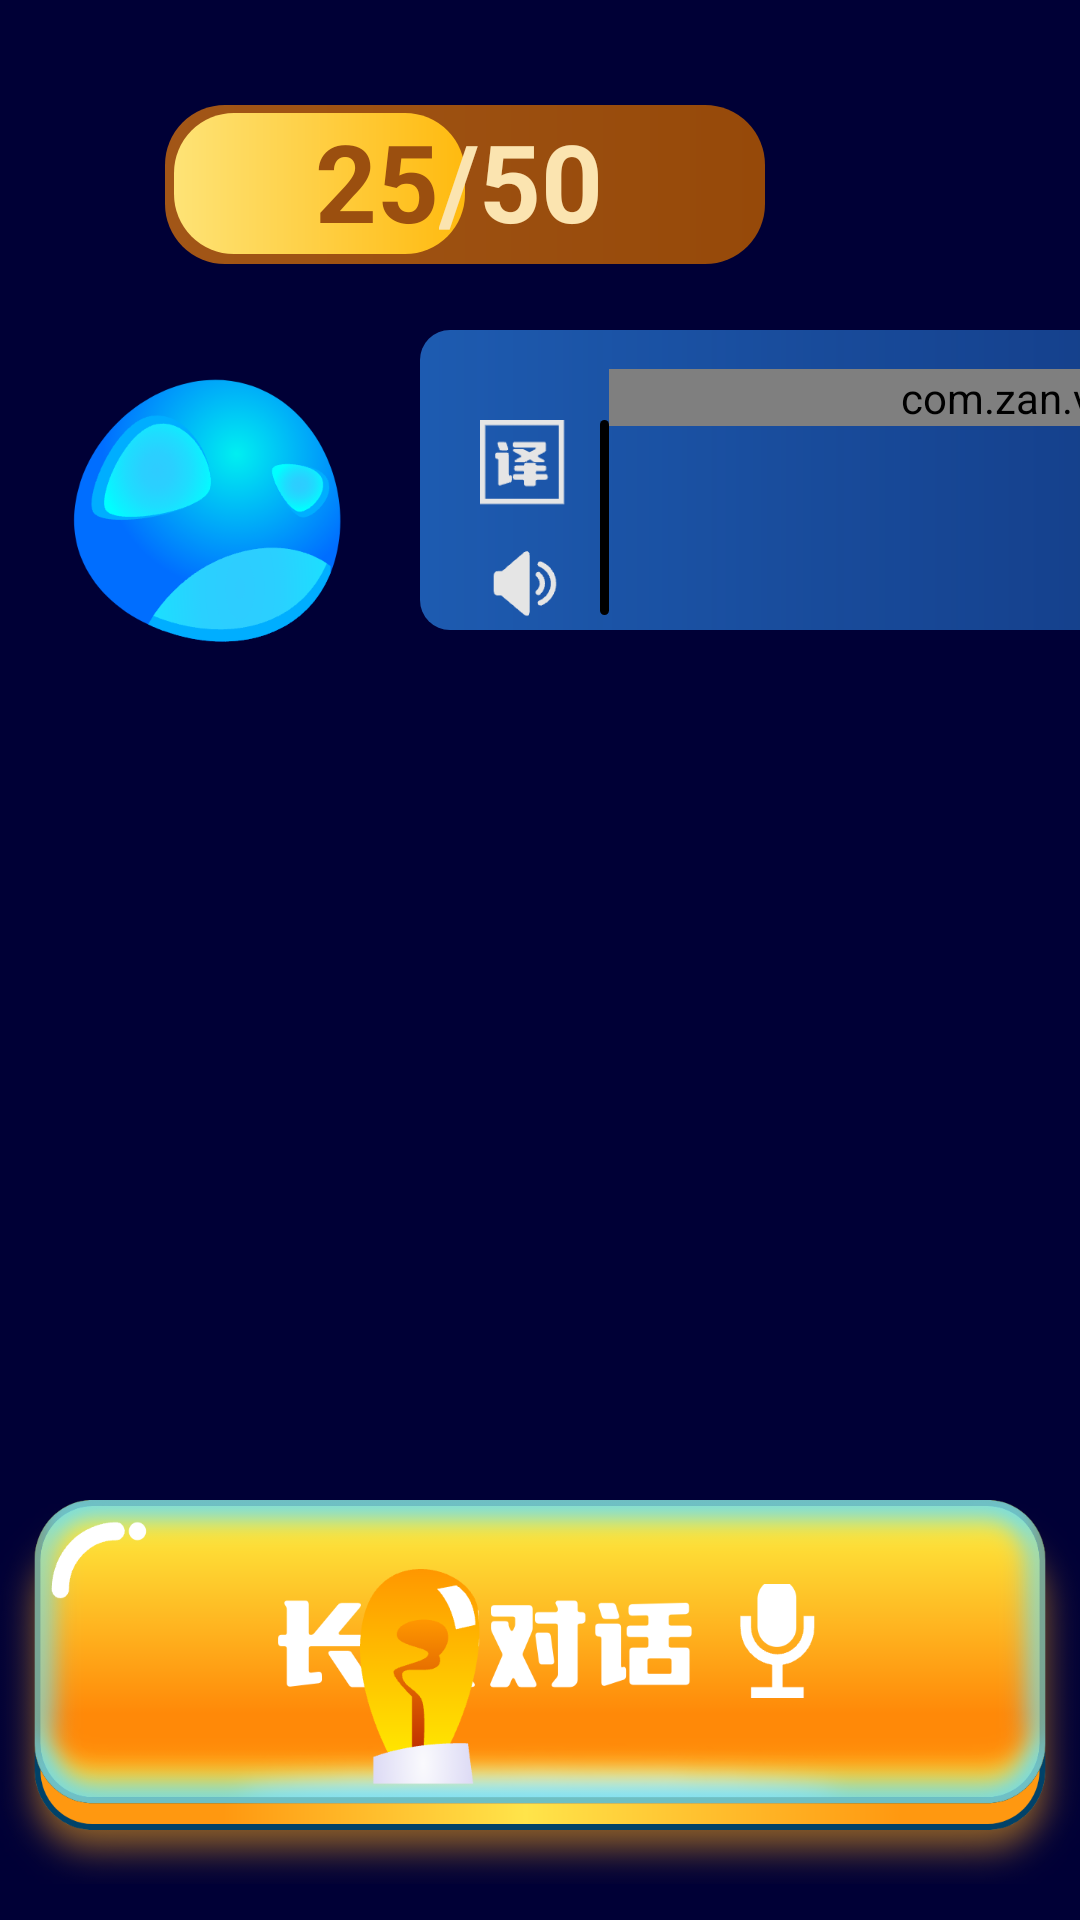

Produce the Android XML layout that renders to this screen, including the resource entries it uses.
<!-- AndroidManifest.xml: application theme Theme.FunTalk -->
<!-- res/layout/activity_ai_speech.xml -->
<?xml version="1.0" encoding="utf-8"?>
<RelativeLayout xmlns:android="http://schemas.android.com/apk/res/android"
    android:layout_width="match_parent"
    android:layout_height="match_parent"
    android:background="#000036">

    <RelativeLayout
        android:layout_width="match_parent"
        android:layout_height="match_parent"
        android:background="@mipmap/ai_cover">

        
        <LinearLayout
            android:layout_width="200dp"
            android:layout_height="53dp"
            android:background="@drawable/gameover_star_cover"
            android:layout_marginLeft="55dp"
            android:layout_marginTop="35dp">

            <LinearLayout
                android:layout_width="97dp"
                android:layout_height="47dp"
                android:background="@drawable/gameover_star"
                android:layout_marginTop="2.5dp"
                android:layout_marginLeft="3dp">

            </LinearLayout>
        </LinearLayout>

        
        <LinearLayout
            android:layout_width="wrap_content"
            android:layout_height="wrap_content"
            android:orientation="horizontal"
            android:layout_marginLeft="105dp"
            android:layout_marginTop="36dp">

            
            <TextView
                android:layout_width="wrap_content"
                android:layout_height="wrap_content"
                android:text="25"
                android:textSize="36sp"
                android:textColor="#9B4F0F"
                android:textStyle="bold"
                android:layout_gravity="center">
            </TextView>

            <TextView
                android:layout_width="wrap_content"
                android:layout_height="wrap_content"
                android:text="/"
                android:textSize="36sp"
                android:textColor="#FBE4B0"
                android:textStyle="bold"
                android:layout_gravity="center">
            </TextView>

            <TextView
                android:layout_width="wrap_content"
                android:layout_height="wrap_content"
                android:text="50"
                android:textSize="36sp"
                android:textColor="#FBE4B0"
                android:textStyle="bold"
                android:layout_gravity="center">
            </TextView>
        </LinearLayout>

        
        <LinearLayout
            android:layout_width="match_parent"
            android:layout_height="match_parent"
            android:layout_marginTop="110dp"
            android:layout_marginLeft="10dp">

            <ImageView
                android:layout_width="wrap_content"
                android:layout_height="wrap_content"
                android:background="@mipmap/ai"
                android:layout_marginRight="10dp">
            </ImageView>

            <LinearLayout
                android:layout_width="wrap_content"
                android:layout_height="wrap_content"
                android:orientation="vertical">

                <LinearLayout
                    android:layout_width="430dp"
                    android:layout_height="wrap_content"
                    android:background="@drawable/shape_ai"
                    android:orientation="horizontal">

                    <LinearLayout
                        android:layout_width="wrap_content"
                        android:layout_height="wrap_content"
                        android:orientation="horizontal"
                        android:layout_marginTop="30dp"
                        android:layout_marginLeft="20dp">

                        <LinearLayout
                            android:layout_width="wrap_content"
                            android:layout_height="wrap_content"
                            android:orientation="vertical">
                            <Button
                                android:id="@+id/translate_button"
                                android:layout_width="30dp"
                                android:layout_height="30dp"
                                android:background="@mipmap/ai_chinese_english"
                                android:layout_marginBottom="10dp">
                            </Button>

                            <Button
                                android:id="@+id/broadcast_button"
                                android:layout_width="30dp"
                                android:layout_height="30dp"
                                android:background="@mipmap/ai_horn">
                            </Button>
                        </LinearLayout>

                        <View
                            android:layout_width="3dp"
                            android:layout_height="65dp"
                            android:background="@drawable/shape_ai_line"
                            android:layout_marginLeft="10dp">
                        </View>
                    </LinearLayout>

                    <LinearLayout
                        android:layout_width="match_parent"
                        android:layout_height="wrap_content">

                        <com.zan.view.MyScrollView
                            android:id="@+id/AiScrollView"
                            android:layout_width="match_parent"
                            android:layout_height="wrap_content"
                            android:layout_marginTop="13dp"
                            android:scrollbars="none">

                            <LinearLayout
                                android:id="@+id/chatLayout"
                                android:layout_width="match_parent"
                                android:layout_height="wrap_content"
                                android:orientation="vertical">
                            </LinearLayout>
                        </com.zan.view.MyScrollView>
                    </LinearLayout>
                </LinearLayout>

                <TextView
                    android:id="@+id/translate_text"
                    android:layout_width="430dp"
                    android:layout_height="wrap_content"
                    android:text=""
                    android:textColor="@color/white"
                    android:textSize="15sp"
                    android:textStyle="bold"
                    android:background="@drawable/shape_translate_line"
                    android:visibility="invisible"
                    android:gravity="left"
                    android:layout_marginTop="10dp"
                    android:paddingLeft="15dp">
                </TextView>
            </LinearLayout>
        </LinearLayout>

        
        <RelativeLayout
            android:id="@+id/long_layout"
            android:layout_width="match_parent"
            android:layout_height="match_parent"
            android:gravity="center_horizontal">

            <Button
                android:id="@+id/ai_long_speechBtn"
                android:layout_width="wrap_content"
                android:layout_height="wrap_content"
                android:background="@mipmap/ai_long_speech"
                android:longClickable="true"
                android:layout_marginTop="500dp">
            </Button>
        </RelativeLayout>

        
        <RelativeLayout
            android:id="@+id/game_tips_layout"
            android:layout_width="match_parent"
            android:layout_height="wrap_content">
            <RelativeLayout
                android:layout_width="wrap_content"
                android:layout_height="wrap_content"
                android:layout_marginBottom="45dp">
                <ImageButton
                    android:layout_width="wrap_content"
                    android:layout_height="wrap_content"
                    android:background="@mipmap/ai_tips"
                    android:layout_alignParentBottom="true"
                    android:layout_alignParentRight="true"
                    android:layout_marginRight="200dp">
                </ImageButton>
            </RelativeLayout>
        </RelativeLayout>
    </RelativeLayout>

    
    <LinearLayout
        android:layout_width="match_parent"
        android:layout_height="wrap_content"
        android:background="@drawable/shape_person_speech"
        android:layout_marginLeft="600dp"
        android:layout_marginTop="110dp">

        <com.zan.view.MyScrollView
            android:id="@+id/PersonScrollView"
            android:layout_width="match_parent"
            android:layout_height="wrap_content"
            android:layout_marginTop="13dp"
            android:scrollbars="none">

            <LinearLayout
                android:id="@+id/tipsLayout"
                android:layout_width="match_parent"
                android:layout_height="wrap_content"
                android:orientation="vertical">
            </LinearLayout>
        </com.zan.view.MyScrollView>
    </LinearLayout>

    <RelativeLayout
        android:id="@+id/background_layout"
        android:layout_width="match_parent"
        android:layout_height="match_parent"
        android:visibility="invisible"
        android:background="#2d2d2d"
        android:alpha="0.5">
    </RelativeLayout>

    <LinearLayout
        android:id="@+id/release_recognition_layout"
        android:layout_width="300dp"
        android:layout_height="70dp"
        android:background="@drawable/shape_ai_speech"
        android:orientation="horizontal"
        android:gravity="center"
        android:layout_marginStart="420dp"
        android:layout_marginTop="340dp"
        android:visibility="invisible">

        <ImageView
            android:layout_width="wrap_content"
            android:layout_height="wrap_content"
            android:background="@mipmap/ai_speech_icon">
        </ImageView>

        <TextView
            android:layout_width="wrap_content"
            android:layout_height="wrap_content"
            android:text="松开识别"
            android:textSize="24sp"
            android:textStyle="bold"
            android:textColor="#ffffff"
            android:layout_marginLeft="25dp"
            android:layout_marginRight="25dp">
        </TextView>

        <ImageView
            android:layout_width="wrap_content"
            android:layout_height="wrap_content"
            android:background="@mipmap/ai_speech_icon">
        </ImageView>

    </LinearLayout>

    <LinearLayout
        android:id="@+id/close_release_layout"
        android:layout_width="match_parent"
        android:layout_height="wrap_content"
        android:gravity="center"
        android:paddingTop="440dp"
        android:visibility="invisible">
        <ImageButton
            android:layout_width="wrap_content"
            android:layout_height="wrap_content"
            android:background="@mipmap/ai_speech_close">
        </ImageButton>
    </LinearLayout>

    <ImageView
        android:id="@+id/during_recording"
        android:layout_width="wrap_content"
        android:layout_height="wrap_content"
        android:background="@mipmap/ai_recording"
        android:layout_alignParentBottom="true"
        android:visibility="invisible">
    </ImageView>
</RelativeLayout>
<!-- resources referenced by this layout -->
<resources>
  <!-- drawable gameover_star (drawable) -->
  <?xml version="1.0" encoding="utf-8"?>
  <shape xmlns:android="http://schemas.android.com/apk/res/android"
      android:shape="rectangle">
      <corners android:radius="20dp" />
      <gradient android:angle="0"
          android:startColor="#FEE376"
          android:endColor="#FFBA0F"/>
  </shape>
  <!-- drawable gameover_star_cover (drawable) -->
  <?xml version="1.0" encoding="utf-8"?>
  <shape xmlns:android="http://schemas.android.com/apk/res/android"
      android:shape="rectangle">
      <corners android:radius="20dp" />
      <gradient android:angle="0"
          android:startColor="#A25617"
          android:endColor="#964909"/>
  </shape>
  <!-- drawable shape_ai (drawable) -->
  <?xml version="1.0" encoding="utf-8"?>
  <shape xmlns:android="http://schemas.android.com/apk/res/android"
      android:shape="rectangle">
  
      <corners android:radius="10dp"/>
      <gradient android:angle="180"
          android:startColor="#4D2A82E4"
          android:endColor="#B32A82E4"/>
  
  </shape>
  <!-- drawable shape_ai_line (drawable) -->
  <?xml version="1.0" encoding="utf-8"?>
  <layer-list xmlns:android="http://schemas.android.com/apk/res/android">
      
      <item>
          <shape android:shape="rectangle">
              <padding
                  android:bottom="2dp"
                  android:left="1.5dp"
                  android:right="2dp"
                  android:top="1.5dp" />
              <solid android:color="#000000" />
              <corners android:radius="8dp" />
          </shape>
      </item>
      
      <item>
          <shape
              android:shape="rectangle"
              android:useLevel="false">
              
              <solid android:color="#000000" />
              <corners android:radius="10dp" />
              <padding
                  android:bottom="10dp"
                  android:left="10dp"
                  android:right="10dp"
                  android:top="10dp" />
          </shape>
      </item>
  </layer-list>
  <!-- drawable shape_ai_speech (drawable) -->
  <?xml version="1.0" encoding="utf-8"?>
  <shape xmlns:android="http://schemas.android.com/apk/res/android"
      android:shape="rectangle">
      <solid android:color="#80CCCCCC"/>
      <corners android:radius="10dp"/>
  </shape>
  <!-- drawable shape_person_speech (drawable) -->
  <?xml version="1.0" encoding="utf-8"?>
  <shape xmlns:android="http://schemas.android.com/apk/res/android"
      android:shape="rectangle">
      <corners android:radius="10dp"/>
      <gradient android:angle="180"
          android:startColor="#D96E15"
          android:endColor="#4DD96E15"/>
  </shape>
  <style name="Theme.FunTalk" parent="Theme.MaterialComponents.DayNight.NoActionBar.Bridge">
          
          <item name="colorPrimary">@color/purple_500</item>
          <item name="colorPrimaryVariant">@color/purple_700</item>
          <item name="colorOnPrimary">@color/white</item>
          
          <item name="colorSecondary">@color/teal_200</item>
          <item name="colorSecondaryVariant">@color/teal_700</item>
          <item name="colorOnSecondary">@color/black</item>
          
          <item name="android:statusBarColor">?attr/colorPrimaryVariant</item>
          
      </style>
  <!-- not gathered from this repository: default colours our renderer supplied (Android Studio template values) -->
  <color name="purple_500">#FF6200EE</color>
  <color name="purple_700">#FF3700B3</color>
  <color name="teal_200">#FF03DAC5</color>
  <color name="teal_700">#FF018786</color>
  <color name="black">#FF000000</color>
  <color name="white">#FFFFFFFF</color>
</resources>
